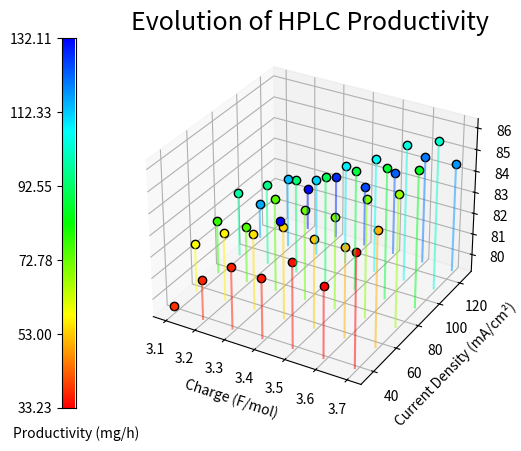
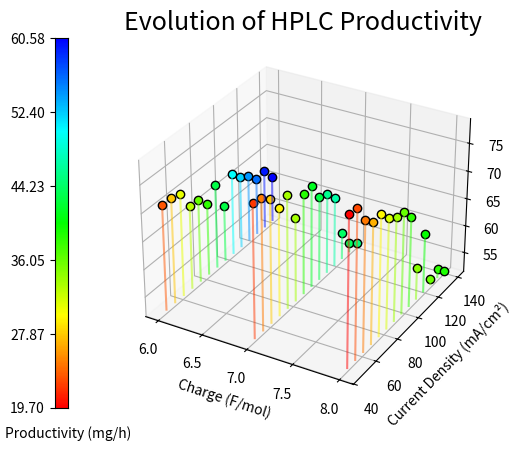
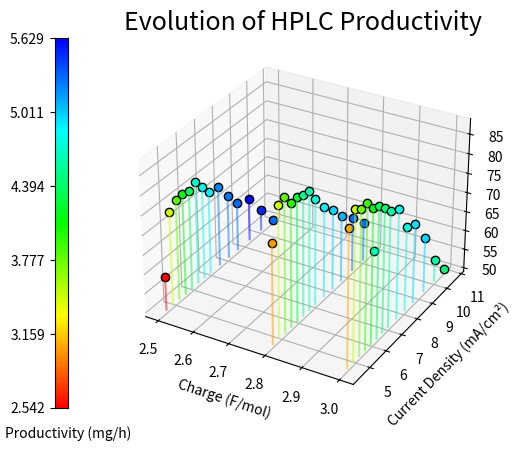

Write the Python code that produced these figures, in order.
import matplotlib.pyplot as plt
import numpy as np
import matplotlib


X7 = [2.5,2.5,2.5,2.7,2.7,2.7,2.9,2.9,2.9,3.1,3.1,3.1,3.3,3.3,3.3,3.5,3.5,3.5,3.7,3.7,3.7,3.9,3.9,3.9,4.2,4.2,4.2,4.5,4.5,4.5,4.8,4.8,4.8,5.2,5.2,5.2,5.6,5.6,5.6,6,6,6] # 'Current (mA)'
Y7 = [2.5,2.8,3,2.5,2.8,3,2.5,2.8,3,2.5,2.8,3,2.5,2.8,3,2.5,2.8,3,2.5,2.8,3,2.5,2.8,3,2.5,2.8,3,2.5,2.8,3,2.5,2.8,3,2.5,2.8,3,2.5,2.8,3,2.5,2.8,3] # 'Charge (F/mol)'
Z7 = [24,22,20,26,23,22,28,25,24,30,27,25,32,29,27,34,31,29,36,32,30,38,34,32,41,37,34,44,39,37,47,42,39,51,46,43,55,49,46,59,53,49] # 'Flow Rate (μL/min)'
C7 = [58.77069570996408, 75.81683734909782, 84.97767335297142, 74.09557354952331, 83.74146263611699, 88.09250270666192, 75.78939380350872, 84.39418537556504, 86.65099406388391, 76.05935860447373, 81.6057221153568, 86.8140332900967, 75.60241520025112, 81.82698114134314, 84.30714873904962, 76.45987532569993, 80.89794914650234, 83.61373685802732, 74.04415147987369, 80.77878173906664, 81.72680284187874, 71.49142231639796, 77.3718835436889, 79.76277381915901, 70.719577949889, 73.48573664835764, 78.16685128472449, 66.45207134360327, 70.78113369639944, 71.70642949459366, 62.58843078478421, 67.09568760357106, 70.46428817419198, 61.23626092520843, 64.07345104185053, 64.20025252300633, 55.57150632553064, 60.06823329893094, 55.60681001019623, 49.982707928864684, 49.83498526960874, 50.36308312719394] # 'Conversion (%)'

def get_productivity(product_molar_mass: float, concentration: float, conversion: float, flow_rate: float) -> float:
    """Calculates the productivity in (mg/h) from molar mass (g/mol), concentration (mol/L), conversion (%) and flow rate (μL/min)"""
    return ((product_molar_mass*concentration) * (conversion/100)) * ((flow_rate/1000000)*60) * 1000 # Productivity in (mg/h)


def get_current_efficiency(theoretical_molar_charge: float, applied_molar_charge: float, conversion: float) -> float:
    """Calculates the current efficiency in (%) from the theoretical molar charge (F/mol), the applied molar charge (F/mol) and the conversion (%)."""
    return ((theoretical_molar_charge/applied_molar_charge) * (conversion))  # Current Efficiency in (%)


def interpret_experimental_data(product_molar_masses: list, theoretical_molar_charges: list, concentrations: list, conversions: list, flow_rates: list, applied_molar_charges: list) -> tuple[dict[str,list], dict[str,list]]:
    """Calculates the productivity (mg/h) and current efficiency (%) for a list of input values.
    
    :param product_molar_masses: List, molar mass of the product in g/mol.
    :param theoretical_molar_charges: List, stochiometric molar charge for an redox reaction in F/mol.
    :param concentrations: List, concentration of the starting material in mol/L.
    :param conversions: List, meassured conversion from educt to product in %.
    :param flow_rates: List, applied flow rates for each data point in μL/min.
    :param applied_molar_charges: List, real applied molar charges in F/mol, in contrast to the theoretical, or stochiometric molar charge.

    :raises ValueError: If input parameters are not uniform in length.
    :returns: Tuple of dictionaries with the axis label and the listed experimental values as key-value pairs. The order is: 
            (
            {'Molar Mass (g/mol)': product_molar_masses},
            {'Theoretical Molar Charge (F/mol)':theoretical_molar_charges},
            {'Concentration (mol/L)': concentrations},
            {'Conversion (%)': conversions},
            {'Flow Rate (μL/min)': flow_rates},
            {'Charge (F/mol)': applied_molar_charges},
            {'Productivity (mg/h)': productivity}, 
            {'Current Efficiency (%)': current_efficiency}
            )
    """
    length = len(concentrations)
    productivity = []
    current_efficiency = []
    if all(len(lst) == length for lst in [product_molar_masses, theoretical_molar_charges, concentrations, conversions, flow_rates, applied_molar_charges]):
        for i in range(length):
            productivity.append(get_productivity(product_molar_mass=product_molar_masses[i], concentration=concentrations[i], conversion=conversions[i], flow_rate=flow_rates[i]))
            current_efficiency.append(get_current_efficiency(theoretical_molar_charge=theoretical_molar_charges[i], applied_molar_charge=applied_molar_charges[i], conversion=conversions[i]))
        return (
            {'Molar Mass (g/mol)': product_molar_masses},
            {'Theoretical Molar Charge (F/mol)':theoretical_molar_charges},
            {'Concentration (mol/L)': concentrations},
            {'Conversion (%)': conversions},
            {'Flow Rate (μL/min)': flow_rates},
            {'Charge (F/mol)': applied_molar_charges},
            {'Productivity (mg/h)': productivity}, 
            {'Current Efficiency (%)': current_efficiency}
            )
    else:
        raise ValueError('Input list elements have to be of same length.')


def reformat_new_values(new_format_values: dict[str,list]) -> list:
    """Reformat from new data format to old data format."""
    key = list(new_format_values.keys())[0]
    old_format = new_format_values[key]
    old_format.append(key)
    return old_format







class Stem4DPlot():
    """
    Creates an 4D Stem Plot including a color gradient Bar Plot to denote the fourth dimension.

    :param x: list of values for x-axis.
    :param y: list of values for y-axis.
    :param z: list of values for z-axis.
    :param color_axis: list of values for color mark.
    :param color_code: (optional) string for restriction of plot colors. Possible values: 'red-yellow','yellow-green','green-cyan','cyan-blue','front-shift','center-shift','back-shift'

    :return: figure with 3D stem plot and color code for a fourth dimension (including a color gradient bar plot as legend).
    """

    YELLOW_PERCENTIL = 0.25
    GREEN_PERCENTIL = 0.50
    CYAN_PERCENTIL = 0.75

    def __init__(self, x: list, y: list, z: list, color_axis: list = None, *args: list, color_code: str = 'none', reverse_colors: bool = False, lower_colorscale_border = '10%', upper_colorscale_border = '10%', enumerate_datapoints: bool = False, annotation_offset: tuple = (0,0,0)) -> None:
        self.x = x[:-1]
        self.y = y[:-1]
        self.z = z[:-1]
        if color_axis != None:
            self.color_axis = color_axis[:-1]
            self.color_axis_name = color_axis[-1]#'Conversion (%)'# 'productivity (g/h)' # 'Space-Time-Yield\n(g/(F/mol)/h)' 
        else:
            self.color_axis = color_axis
            self.color_axis_name = color_axis
        self.further_color_axes = [[*args][i][:-1] for i in range(len([*args]))]
        self.x_name = x[-1]#'Flow Rate (μL/min)'
        self.y_name = y[-1]#'Charge (F/mol)'
        self.z_name = z[-1]#'Current (mA)'
        self.further_color_axes_names = [[*args][i][-1] for i in range(len([*args]))] 
        self.title_color_code = 'Color Code:'
        if color_axis != None:
            self.title_stem_plot = f'Evolution of HPLC {" ".join((self.color_axis_name.split(" ")[:-1]))}'
        else:
            self.title_stem_plot = ''
        self.valid_color_codes = ['red-yellow','cyan-blue','yellow-green','green-cyan','front-shift','center-shift','back-shift']
        self.color_code = color_code
        self.set_color_restrictions()
        self.reverse_colors = reverse_colors
        self.colors = self.get_color_gradient(self.color_axis,self.YELLOW_PERCENTIL,self.GREEN_PERCENTIL,self.CYAN_PERCENTIL,self.reverse_colors)#(0.66,0.77,0.88,reverse=False)#
        self.lower_colorscale_border, self.upper_colorscale_border = self.set_colorscale_border(lower_colorscale_border, upper_colorscale_border)
        self.enumerate_datapoints = enumerate_datapoints
        self.annotation_offset = annotation_offset
        self.get_plot()

    def set_colorscale_border(self, lower_border = None, upper_border = None):
        """
        Sets lower border of the colorscale. 
        
        :param lower_border: Either 'None' (default) => boder set to minimal value, str('xx.x%') => border set with xx.x% offset, or any specific float() value.
        :param upper_border: Either 'None' (default) => boder set to maximal value, str('xx.x%') => border set with xx.x% offset, or any specific float() value.
        :raises: ValueError if neither str() containing a number separated by a dot and '%' at the end, 'None', nor a valid float value is passed to the function.
        """
        if lower_border == None:
            lower_border_out = float(np.min(self.z))
        elif type(lower_border) == str:
            if '%' in lower_border:
                lower_border = str(lower_border).replace('%','')
                percentage = float(lower_border)
                lower_border_out = float((np.min(self.z)) - (np.min(self.z))*(percentage/100))
        elif type(lower_border) == float or type(lower_border) == int:
            lower_border_out = float(lower_border)
        else:
            raise ValueError(f'{lower_border} is an invalid value for {self.set_colorscale_border.__name__()}.')
    
        if upper_border == None:
            upper_border_out = float(np.max(self.z))
        elif type(upper_border) == str:
            if '%' in upper_border:
                upper_border = str(upper_border).replace('%','')
                percentage = float(upper_border)
                upper_border_out = float((np.max(self.z)) + (np.max(self.z))*(percentage/100))
        elif type(upper_border) == float or type(upper_border) == int:
            upper_border_out = float(upper_border)
        else:
            raise ValueError(f'{upper_border} is an invalid value for {self.set_colorscale_border.__name__()}.')

        return float(lower_border_out), float(upper_border_out)
        

    def get_color_gradient(self, color_ax: list = None, yellow_percentil: float = 0.25, green_percentil: float = 0.50, cyan_percentil: float = 0.75, reverse = False):
        """
        Takes the self.color_axis property of the class Stem4DPlot (if argument is not passed to the function) and returns a list of colors in hexadecimal notation.
        Each input element of the list is translated into a color, which represents the value within the range of values of the input list.
        Lowest to highest value: red < yellow < green < cyan < blue.
        This function takes arguments which allow to adapt the color distribution individually (default values are linearly distributed).

        :param color_ax: (optional) enables to use the method get_color_gradient() outside this class.
        :param yellow_percentil: (optional) specifies the lower percentil of the data list which is colord yellow. Default is 0.25.
        :param green_percentil: (optional) specifies the middle percentil of the data list which is colord green. Default is 0.50.
        :param yellow_percentil: (optional) specifies the upper percentil of the data list which is colord cyan. Default is 0.75.
        :param reverse: (optional) reverses the color gradient from "red<yellow<green<cyan<blue" to "red>yellow>green>cyan>blue". Default is False. 
        :return: list type object with color values in hexadecimal notation. Whereof each element of the input values is represented as a individual color tone, lowest to highest value: red < yellow < green < cyan < blue.
        """
        if self.color_axis == None:
            colors = [str(matplotlib.colors.to_hex([ 0.5, 0.5, 0.5 ])) for _ in range(len(self.x))]
            return colors
        if yellow_percentil <= green_percentil and yellow_percentil <= cyan_percentil:
            if yellow_percentil >= 0 and cyan_percentil <= 1:
                pass
            else:
                raise ValueError(f'Exception was raised from {self.__class__.__name__}, method {self.get_color_gradient.__name__}: make sure that "yellow_percentil < green_percentil < cyan_percentil" and "yellow_percentil >= 0 and cyan_percentil <= 1" holds true.')        
        else:
            raise ValueError(f'Exception was raised from {self.__class__.__name__}, method {self.get_color_gradient.__name__}: make sure that "yellow_percentil < green_percentil < cyan_percentil" and "yellow_percentil >= 0 and cyan_percentil <= 1" holds true.')
        if color_ax == None:
            color_ax = self.color_axis
        sorted_list = color_ax.copy()
        sorted_list.sort()
        colors=[]
        z_max = np.max(sorted_list)
        z_min = np.min(sorted_list)
        diff = z_max - z_min
        for i in range(len(sorted_list)):
            color_factor = color_ax[i]-z_min
            if reverse == True:
                color_factor = 1-(color_factor/diff)
            if reverse == False:
                color_factor = (color_factor/diff)
            if color_factor <= yellow_percentil and yellow_percentil != 0:
                colors.append(str(matplotlib.colors.to_hex([ 1, (color_factor/yellow_percentil), 0 ]))) # rot: (1,0,0) bis gelb: (1,1,0)
                # print(f'first r-G-b factor: {[ 1, (color_factor/yellow_percentil), 0 ]}\nred: (1,0,0) to yellow: (1,1,0)')
            elif yellow_percentil <= color_factor <= green_percentil and green_percentil != 0:
                colors.append(str(matplotlib.colors.to_hex([ 1-((color_factor-yellow_percentil)/(green_percentil-yellow_percentil)), 1, 0 ]))) # gelb: (1,1,0) bis grün: (0,1,0)
                # print(f'second R-g-b factor: {[ 1-((color_factor-yellow_percentil)/(green_percentil-yellow_percentil)), 1, 0 ]}\nyellow: (1,1,0) to green: (0,1,0)')
            elif green_percentil <= color_factor <= cyan_percentil and cyan_percentil != 0:
                colors.append(str(matplotlib.colors.to_hex([ 0 , 1, ((color_factor-green_percentil)/(cyan_percentil-green_percentil)) ]))) # grün: (0,1,0) bis cyan: (0,1,1)
                # print(f'third r-g-B factor: {[ 0 , 1, ((color_factor-green_percentil)/(cyan_percentil-green_percentil)) ]}\ngreen: (0,1,0) to cyan: (0,1,1)')
            elif color_factor >= cyan_percentil:
                colors.append(str(matplotlib.colors.to_hex([ 0 , 1-((color_factor-cyan_percentil)/(1-cyan_percentil)), 1 ]))) # cyan: (0,1,1) bis blau: (0,0,1)
                # print(f'fourth r-G-b factor: {[ 0 , 1-((color_factor-cyan_percentil)/(1-cyan_percentil)), 1 ]}\ncyan: (0,1,1) to blue: (0,0,1)')
            else:
                raise Exception(f'Exception was raised from {self.__class__.__name__}, method {self.get_color_gradient.__name__}: A missing color element was detected. Watch out for yellow percentil: {yellow_percentil}, green percentil: {green_percentil}, cyan percentil: {cyan_percentil} and this iterations color factor: {color_factor}.')
        return colors


    def set_color_restrictions(self):
        if self.color_code.lower() in self.valid_color_codes:
            if self.color_code == 'red-yellow':
                self.YELLOW_PERCENTIL = 1
                self.GREEN_PERCENTIL = 1
                self.CYAN_PERCENTIL = 1
            elif self.color_code == 'yellow-green':
                self.YELLOW_PERCENTIL = 0
                self.GREEN_PERCENTIL = 1
                self.CYAN_PERCENTIL = 1
            elif self.color_code == 'green-cyan':
                self.YELLOW_PERCENTIL = 0
                self.GREEN_PERCENTIL = 0
                self.CYAN_PERCENTIL = 1
            elif self.color_code == 'cyan-blue':
                self.YELLOW_PERCENTIL = 0
                self.GREEN_PERCENTIL = 0
                self.CYAN_PERCENTIL = 0
            elif self.color_code == 'front-shift':
                self.YELLOW_PERCENTIL = 0.40
                self.GREEN_PERCENTIL = 0.75
                self.CYAN_PERCENTIL = 0.90
            elif self.color_code == 'center-shift':
                self.YELLOW_PERCENTIL = 0.15
                self.GREEN_PERCENTIL = 0.50
                self.CYAN_PERCENTIL = 0.85
            elif self.color_code == 'back-shift':
                self.YELLOW_PERCENTIL = 0.10
                self.GREEN_PERCENTIL = 0.25
                self.CYAN_PERCENTIL = 0.60
            else:
                pass
            

    def get_plot(self):
        # self.upper_colorscale_border = (np.max(self.z)) + (np.max(self.z))*0.1 # 5 # 
        # self.lower_colorscale_border = (np.min(self.z)) - (np.min(self.z))*0.1 # 2 # 
        fig, ax = plt.subplots(subplot_kw=dict(projection='3d'))
        for j in range(len(self.z)):
            markerline, stemline, _ = ax.stem([self.x[j]], [self.y[j]], [self.z[j]] , basefmt='none', bottom=self.lower_colorscale_border, linefmt='.') # bottom=(np.min(self.z)) # (np.min(self.z)-(np.min(self.z)*0.1))
            plt.setp(markerline,'markerfacecolor', self.colors[j], mec='k')
            plt.setp(stemline, 'color', self.colors[j], alpha=0.5)
            if self.enumerate_datapoints == True:
                ax.text(x=self.x[j]+self.annotation_offset[0],y=self.y[j]+self.annotation_offset[1],z=self.z[j]+self.annotation_offset[2], s='#'+str(j+1), color='gray')
        # Generates a non visible data point which is adjusting the maximum value at the Z-axis.
        markerline, stemline, _ = ax.stem([np.max(self.x)], [np.max(self.y)], [self.upper_colorscale_border] , basefmt='none',bottom=self.lower_colorscale_border)
        plt.setp(markerline, mec="none", mfc="none")#, zorder=3)
        plt.setp(stemline, 'color', 'none')
        # ax.text(x=self.x,y=self.y,z=self.z, s=[i+1 for i in range(len(self.z))])

        ax.set_xlabel(self.x_name)
        ax.set_ylabel(self.y_name)
        ax.set_zlabel(self.z_name)
        ax.set_title(label=self.title_stem_plot, fontdict={'fontsize': 18,
                        'fontweight' : 40,
                        'verticalalignment': 'baseline',
                        'horizontalalignment': 'center'})
        # ax.xaxis.set_label_coords(5,-5)
        # ax.yaxis.set_label_coords(5,-5)
        # ax.zaxis.set_label_coords(5,-5)
        
        gradient_resolution = 300
        if len(self.further_color_axes) > 0:
            self.further_color_axes_names.append(self.color_axis_name)
            self.further_color_axes.append(self.color_axis)
            for i in range(len(self.further_color_axes)):
                ax2 = fig.add_subplot(len(self.further_color_axes),15*len(self.further_color_axes),1+i*15*len(self.further_color_axes))
                
                print(self.further_color_axes)
                print(f'further color axes names:\n{self.further_color_axes_names}\n')
                ax2.set_xlabel(self.further_color_axes_names[i])
                ax2.xaxis.set_label_coords(1,-0.05)
                ax2.set_xticks([])
                # ax2.set_yticks([])
                ax2.set_ylim(ymin=np.min(self.color_axis),ymax=np.max(self.color_axis))
                # ax2.set_title(label=self.title_color_code, fontdict={'fontsize': 14,
                #                 'fontweight' : 40,
                #                 'verticalalignment': 'baseline',
                #                 'horizontalalignment': 'center'})
                
                # SETINGS FOR TICKS ON COLOR GRADIENT BAR
                # ax2.set_yticks([self.color_axis[i] for i in range(len(self.color_axis))]) # sets all the color-axis values as ticks.
                fragments = 5
                lst = list(np.arange(np.min(self.further_color_axes[i])+((np.max(self.further_color_axes[i])-np.min(self.further_color_axes[i]))/fragments),np.max(self.further_color_axes[i]),(np.max(self.further_color_axes[i])-np.min(self.further_color_axes[i]))/fragments))
                # lst = [round(lst[i]) for i in range(len(lst))]
                lst.append(np.max(self.further_color_axes[i]))
                lst.append(np.min(self.further_color_axes[i]))
                ax2.set_yticks(lst)
                ############################################
                print(f'index i is: {i}\n')
                if i <= len(self.valid_color_codes):
                    self.color_code = self.valid_color_codes[i]
                    self.set_color_restrictions()
                arr = np.arange(np.min(self.further_color_axes[i]),np.max(self.further_color_axes[i]),(np.max(self.further_color_axes[i])-np.min(self.further_color_axes[i]))/gradient_resolution)
                gradient_colors = self.get_color_gradient(arr.tolist(),self.YELLOW_PERCENTIL,self.GREEN_PERCENTIL,self.CYAN_PERCENTIL,self.reverse_colors)
                print(f'gradient colors are (length: {len(gradient_colors)}): {gradient_colors}')
                for j in range(gradient_resolution):
                    # print(f'further color axes, element {i},{j} is: {self.further_color_axes[i]}')
                    ax2.bar([0],[((np.max(self.further_color_axes[i]))-(((np.max(self.further_color_axes[i])-np.min(self.further_color_axes[i]))/gradient_resolution)*j))], color=gradient_colors[-1-j])
        elif self.color_axis != None:
            ax2 = fig.add_subplot(1,30,1)
            print(self.further_color_axes)
            print(f'further color axes names:\n{self.further_color_axes_names}\n')
            ax2.set_xlabel(self.color_axis_name)
            ax2.xaxis.set_label_coords(1,-0.05)
            ax2.set_xticks([])
            # ax2.set_yticks([])
            ax2.set_ylim(ymin=np.min(self.color_axis),ymax=np.max(self.color_axis))
            # ax2.set_title(label=self.title_color_code, fontdict={'fontsize': 14,
            #                 'fontweight' : 40,
            #                 'verticalalignment': 'baseline',
            #                 'horizontalalignment': 'center'})
            # SETINGS FOR TICKS ON COLOR GRADIENT BAR
            # ax2.set_yticks([self.color_axis[i] for i in range(len(self.color_axis))]) # sets all the color-axis values as ticks.
            
            fragments = 5
            lst = list(np.arange(np.min(self.color_axis)+((np.max(self.color_axis)-np.min(self.color_axis))/fragments),np.max(self.color_axis),(np.max(self.color_axis)-np.min(self.color_axis))/fragments))
            # lst = [round(lst[i]) for i in range(len(lst))]
            lst.append(np.max(self.color_axis))
            lst.append(np.min(self.color_axis))
            ax2.set_yticks(lst)
        ############################################
            arr = np.arange(np.min(self.color_axis),np.max(self.color_axis),(np.max(self.color_axis)-np.min(self.color_axis))/gradient_resolution)
            gradient_colors = self.get_color_gradient(arr.tolist(),self.YELLOW_PERCENTIL,self.GREEN_PERCENTIL,self.CYAN_PERCENTIL,self.reverse_colors)
            for k in range(gradient_resolution):
                ax2.bar([0],[((np.max(self.color_axis))-(((np.max(self.color_axis)-np.min(self.color_axis))/gradient_resolution)*k))], color=gradient_colors[-1-k])
            
        plt.show()
        



def plot_no0():
    # X = [62,62,62,62,62,62,62,124,124,124,124,124,124,124,'Flow Rate (μL/min)']
    # Y = [1,1.5,2,2.5,3,3.5,4,1,1.5,2,2.5,3,3.5,4,'Stady State Factor\n(110% reactor-residence-times)']
    # Z = [93.72112253346123, 95.84573022322742, 95.83854752269039, 96.31406281418225, 96.30871230776268, 96.65000532637242, 96.56704593728831, 46.71161255176162, 47.45527905123482, 47.81191733428544, 47.8418160397702, 47.493097883450716, 47.947730568604676, 47.858047483328434,'Conversion\n(normalized to 1)']

    X = [60,20,60,20,40,20,60,60,40,60,40,60,40,60,20,20,60,20,20,20,'Current (mA)']
    Y = [1.8,1.8,1.9,1.9,2,2,2,2.1,2.2,2.3,2.1,2.2,2.3,2.4,2.1,2.2,2.5,2.3,2.4,2.5,'Charge (F/mol)']
    Z = [207,69,196,65,124,62,187,178,113,162,118,170,108,155,59,57,149,54,52,50,'Flow Rate (μL/min)']
    C = [53.42,54.64,55.61,58.17,58.59,59.73,60.02,64.62,65.60,65.63,66.45,66.91,67.45,67.93,69.34,69.69,69.80,73.56,74.96,75.37,'Conversion (%)']

    # X = list(np.arange(1,len(X)+10))
    # Y = list(np.arange(1,len(Y)+10))
    # Z = list(np.arange(1,len(Z)+10))
    # C = list(np.arange(len(C)+10,1,-1))

        
    STY = [] # space-time-yield in (g/(F/mol)/h)
    for i in range(len(Z)-1):
        molmass = 198.27 # g/mol
        concentration = 0.1 # mol/L
        conversion = C[i] # %
        flow_rate = Z[i] # μL/min
        charge = Y[i]
        #STY.append((((molmass*concentration) * conversion)/charge) * ((flow_rate/1000000)*60)) # space-time-yield in (g/(F/mol)/h)
        STY.append(((molmass*concentration) * (conversion/100)) * ((flow_rate/1000000)*60)*1000) # productivity in (mg/h)
    STY.append('Productivity (mg/h)')

    
    EFF = []
    for i in range(len(Y)-1):
        molar_charge = 2
        conversion = C[i] # %
        charge = Y[i]
        EFF.append(((molar_charge/charge) * (conversion/100))*100)  # 'Current Efficiency (%)'
    EFF.append('Current Efficiency (%)')
    
    Stem4DPlot(STY,EFF,C,X,color_code='none',reverse_colors=False)
    Stem4DPlot(STY,EFF,C,Y,color_code='none',reverse_colors=False)
    Stem4DPlot(STY,EFF,C,Z,color_code='none',reverse_colors=False)
    
    Stem4DPlot(X,Z,Y,C,STY,color_code='none',reverse_colors=False)
    Stem4DPlot(X,Z,Y,STY,color_code='none',reverse_colors=False)
    Stem4DPlot(X,Z,Y,EFF,color_code='none',reverse_colors=False)
    


def plot_no1():

    X1 = [010.6,015.9,021.2,011.3,016.9,022.5,'Current (mA)']
    Y1 = [3.3,3.3,3.3,3.5,3.5,3.5,'Charge (F/mol)']
    Z1 = [20,30,40,20,30,40,'Flow Rate (μL/min)']
    C1 = [86.44350384643464, 85.4320660548376, 83.1783234865462, 87.28330330129384, 84.14650323531025, 84.26567872469441, 'Conversion (%)']

    STY1 = [] # space-time-yield in (g/(F/mol)/h)
    for i in range(len(Z1)-1):
        molmass = 198.27 # g/mol
        concentration = 0.1 # mol/L
        conversion = C1[i] # %
        flow_rate = Z1[i] # μL/min
        charge = Y1[i]
        #STY1.append((((molmass*concentration) * conversion)/charge) * ((flow_rate/1000000)*60)) # space-time-yield in (g/(F/mol)/h)
        STY1.append(((molmass*concentration) * (conversion/100)) * ((flow_rate/1000000)*60)*1000) # productivity in (mg/h)
    STY1.append('Productivity (mg/h)')

    EFF1 = []
    for i in range(len(Y1)-1):
        molar_charge = 2
        conversion = C1[i] # %
        charge = Y1[i]
        EFF1.append(((molar_charge/charge) * (conversion/100))*100)  # 'Current Efficiency (%)'
    EFF1.append('Current Efficiency (%)')

    
    Stem4DPlot(X1,Z1,Y1,C1,color_code='none',reverse_colors=False)
    Stem4DPlot(X1,Z1,Y1,STY1,color_code='none',reverse_colors=False)
    Stem4DPlot(X1,Z1,Y1,EFF1,color_code='none',reverse_colors=False)



def plot_no2():

    X2 = [10,25,40,10,20,30,40,10,15,20,30,40,10,15,20,30,40,10,25,40,'Current (mA)'] # current (mA)
    Y2 = [1.9,1.9,1.9,2,2,2,2,2.1,2.1,2.1,2.1,2.1,2.2,2.2,2.2,2.2,2.2,2.3,2.3,2.3,'Charge (F/mol)'] # charges (F/mol)
    Z2 = [33,82,131,31,62,93,124,30,44,59,89,118,28,42,57,85,113,27,68,108,'Flow Rate (μL/min)'] # flow rates (μL/min)
    C2 = [92.24766448,88.60506687,86.40839247,94.69745158,92.94312015,91.44160455,90.36521374,95.34889721,94.91341883,94.18395609,92.85763473,92.01536307,95.76542419,95.42151481,94.657702,93.76309096,92.82400498,95.74959354,95.33223498,94.06059531,'Conversion (%)'] # conversion (%)

    STY2 = [] # space-time-yield in (g/(F/mol)/h)
    for i in range(len(Z2)-1):
        molmass = 198.27 # g/mol
        concentration = 0.1 # mol/L
        conversion = C2[i] # %
        flow_rate = Z2[i] # μL/min
        charge = Y2[i]
        #STY1.append((((molmass*concentration) * conversion)/charge) * ((flow_rate/1000000)*60)) # space-time-yield in (g/(F/mol)/h)
        STY2.append(((molmass*concentration) * (conversion/100)) * ((flow_rate/1000000)*60)*1000) # productivity in (mg/h)
    STY2.append('Productivity (mg/h)')

    
    EFF2 = []
    for i in range(len(Y2)-1):
        molar_charge = 2
        conversion = C2[i] # %
        charge = Y2[i]
        EFF2.append(((molar_charge/charge) * (conversion/100))*100)  # 'Current Efficiency (%)'
    EFF2.append('Current Efficiency (%)')




def plot_no3():

    
    X3 = [10,25,40,55,70,10,25,40,55,10,25,40,55,10,25,40,55,70,'Current (mA)']
    Y3 = [3.3,3.3,3.3,3.3,3.3,3.5,3.5,3.5,3.5,3.7,3.7,3.7,3.7,3.9,3.9,3.9,3.9,3.9,'Charge (F/mol)']
    Z3 = [19,47,75,104,132,18,44,71,98,17,42,67,92,16,40,64,88,112,'Flow Rate (μL/min)']
    C3 = [87.75627078791703, 77.63428550090462, 75.39589067784794, 76.32192424817816, 75.75076548202149, 92.33677567412506, 82.11702062255982, 80.72168913957472, 80.63409470142946, 79.78270546391173, 78.14047031648582, 74.98588181425046, 81.98860939724727, 93.78043057883202, 87.04474216910273, 81.79632235501023, 80.9265771892494, 81.53453351621984, 'Conversion (%)']


    STY3 = [] # space-time-yield in (g/(F/mol)/h)
    for i in range(len(Z3)-1):
        molmass = 198.27 # g/mol
        concentration = 0.1 # mol/L
        conversion = C3[i] # %
        flow_rate = Z3[i] # μL/min
        charge = Y3[i]
        #STY1.append((((molmass*concentration) * conversion)/charge) * ((flow_rate/1000000)*60)) # space-time-yield in (g/(F/mol)/h)
        STY3.append(((molmass*concentration) * (conversion/100)) * ((flow_rate/1000000)*60)*1000) # productivity in (mg/h)
    STY3.append('Productivity (mg/h)')    

    EFF3 = []
    for i in range(len(Y3)-1):
        molar_charge = 2
        conversion = C3[i] # %
        charge = Y3[i]
        EFF3.append(((molar_charge/charge) * (conversion/100))*100)  # 'Current Efficiency (%)'
    EFF3.append('Current Efficiency (%)')




    Stem4DPlot(Z3,X3,Y3,C3,color_code='none',reverse_colors=False)
    Stem4DPlot(Z3,X3,Y3,STY3,color_code='none',reverse_colors=False)
    Stem4DPlot(Z3,X3,C3,STY3,color_code='none',reverse_colors=False)





def plot_no4():

    X4 = [25,40,55,70,25,40,55,70,'Current (mA)']
    Y4 = [3.3,3.3,3.3,3.3,3.5,3.5,3.5,3.5,'Charge (F/mol)']
    Z4 = [47,75,103,131,44,71,97,124,'Flow Rate (μL/min)']
    C4 = [89.41754668181976, 85.18338397713903, 83.7327694362378, 83.13230361321713, 93.1134838197878, 86.54528948616816, 85.89241615584389, 86.57869179989818, 'Conversion (%)']


    STY4 = [] # space-time-yield in (g/(F/mol)/h)
    for i in range(len(Z4)-1):
        molmass = 198.27 # g/mol
        concentration = 0.1 # mol/L
        conversion = C4[i] # %
        flow_rate = Z4[i] # μL/min
        charge = Y4[i]
        #STY1.append((((molmass*concentration) * conversion)/charge) * ((flow_rate/1000000)*60)) # space-time-yield in (g/(F/mol)/h)
        STY4.append(((molmass*concentration) * (conversion/100)) * ((flow_rate/1000000)*60)*1000) # productivity in (mg/h)
    STY4.append('Productivity (mg/h)')

    
    EFF4 = []
    for i in range(len(Y4)-1):
        molar_charge = 2
        conversion = C4[i] # %
        charge = Y4[i]
        EFF4.append(((molar_charge/charge) * (conversion/100))*100)  # 'Current Efficiency (%)'
    EFF4.append('Current Efficiency (%)')

    Stem4DPlot(Z4,X4,Y4,C4,color_code='none',reverse_colors=False)
    Stem4DPlot(Z4,X4,Y4,STY4,color_code='none',reverse_colors=False)
    Stem4DPlot(Z4,X4,C4,STY4,color_code='none',reverse_colors=False)



def longrun_plot_third(electrode_surface_area):
    """Plot final experimental Data."""
    #####################################
    # M = [120.15] * len(X7) # molar mass g/mol
    # O = [2] * len(X7)# theoretical molar charge F/mol
    # N = [0.025] * len(X7) # concentration mol/L

    # I = X7# current
    
    # F = Y7# charge
    # R = Z7# flow rate
    # T = C7# conversion

    # P = STY7# productivity
    # E = EFF7# current efficiency
    #####################################
    I = X7 # current
    M, O, N, T, R, F, P, E = interpret_experimental_data([120.15] * len(X7), [2] * len(X7), [0.025] * len(X7), C7, Z7, Y7)
    data = [reformat_new_values(i) for i in [M, O, N, T, R, F, P, E]]
    I.append('Current (mA)')

    I_2 = [I[i]/electrode_surface_area for i in range(len(I)-1)]
    I_2.append('Current Density (mA/cm²)')
    I = I_2


    # Stem4DPlot(Z7,X7,Y7,C7)
    # Stem4DPlot(Z7,X7,Y7,STY7)
    # Stem4DPlot(Z7,X7,C7,STY7,upper_colorscale_border=None, lower_colorscale_border=None)
    # Stem4DPlot(Y7,X7,C7,STY7,upper_colorscale_border=None, lower_colorscale_border=None)
    Stem4DPlot(data[5],I,data[3],data[6],upper_colorscale_border=None, lower_colorscale_border=None)



def longrun_plot_second(electrode_surface_area):
    """Plot final experimental Data."""
    X6 = [26,26,26,30,30,30,34,34,34,38,38,38,42,42,42,46,46,46,50,50,50,54,54,54,58,58,58,62,62,62,66,66,66,70,70,70,74,74,74,78,78,78,'Current (mA)']
    Y6 = [6,7,8,6,7,8,6,7,8,6,7,8,6,7,8,6,7,8,6,7,8,6,7,8,6,7,8,6,7,8,6,7,8,6,7,8,6,7,8,6,7,8,'Charge (F/mol)']
    Z6 = [26,23,20,31,26,23,35,30,26,39,33,29,43,37,32,47,40,35,51,44,38,55,47,41,60,51,45,64,55,48,68,58,51,72,62,54,76,65,57,80,69,60,'Flow Rate (μL/min)']
    C6 = [71.1233676505315, 76.14140999833413, 78.80120734140161, 71.10283965215368, 75.75090922222766, 78.66830063501952, 70.56487642180204, 74.24186393031252, 75.35848377603956, 67.30731819613428, 71.45228307578427, 73.84791689920539, 67.1457320444, 72.54373905780167, 73.98101839631845, 65.18044492890513, 67.21901708850247, 71.93896370983407, 67.40434580317938, 70.31277840065454, 70.95264374968363, 62.2770672149939, 70.54041988979725, 70.44981233143098, 67.01092365324084, 67.29014809312773, 68.31725288104742, 65.21452370675601, 66.65440877569641, 57.80975655998959, 64.21183644416956, 64.68762516299181, 62.75419407730299, 62.425625235133595, 57.00006029155876, 53.150914764469526, 62.79831980450402, 53.83281094240333, 53.72734912747963, 60.58863648287078, 52.41010851995516, 52.00552283412273, 'Conversion (%)']


    X6_2 = [X6[i]/electrode_surface_area for i in range(len(X6)-1)]
    X6_2.append('Current Density (mA/cm²)')
    X6 = X6_2

    STY6 = [] # space-time-yield in (g/(F/mol)/h)
    for i in range(len(Z6)-1):
        molmass = 208.30 # g/mol
        concentration = 0.1 # mol/L
        conversion = C6[i] # %
        flow_rate = Z6[i] # μL/min
        charge = Y6[i]
        #STY1.append((((molmass*concentration) * conversion)/charge) * ((flow_rate/1000000)*60)) # space-time-yield in (g/(F/mol)/h)
        STY6.append(((molmass*concentration) * (conversion/100)) * ((flow_rate/1000000)*60)*1000) # productivity in (mg/h)
    STY6.append('Productivity (mg/h)')


    EFF6 = []
    for i in range(len(Y6)-1):
        molar_charge = 4
        conversion = C6[i] # %
        charge = Y6[i]
        EFF6.append(((molar_charge/charge) * (conversion/100))*100)  # 'Current Efficiency (%)'
    EFF6.append('Current Efficiency (%)')

    
    # Stem4DPlot(Z6,X6,Y6,C6)
    # Stem4DPlot(Z6,X6,Y6,STY6)
    # Stem4DPlot(Z6,X6,C6,STY6,upper_colorscale_border=None, lower_colorscale_border=None)
    Stem4DPlot(Y6,X6,C6,STY6,color_code='none',reverse_colors=False,lower_colorscale_border=None,upper_colorscale_border=None)


def longrun_plot_first(electrode_surface_area):
    """Plot final experimental Data."""    
    X5 = [20,20,20,20,20,20,20,30,30,30,30,30,30,30,40,40,40,40,40,40,40,50,50,50,50,50,50,50,60,60,60,60,60,60,60,70,70,70,70,70,70,70,'Current (mA)']
    
    X5_2 = [X5[i]/electrode_surface_area for i in range(len(X5)-1)]
    X5_2.append('Current Density (mA/cm²)')
    X5 = X5_2
    
    Y5 = [3.1,3.2,3.3,3.4,3.5,3.6,3.7,3.1,3.2,3.3,3.4,3.5,3.6,3.7,3.1,3.2,3.3,3.4,3.5,3.6,3.7,3.1,3.2,3.3,3.4,3.5,3.6,3.7,3.1,3.2,3.3,3.4,3.5,3.6,3.7,3.1,3.2,3.3,3.4,3.5,3.6,3.7,'Charge (F/mol)']
    Z5 = [40,38,37,36,35,34,33,60,58,56,54,53,51,50,80,77,75,73,71,69,67,100,97,94,91,88,86,84,120,116,113,109,106,103,100,140,136,131,128,124,120,117,'Flow Rate (μL/min)']
    C5 = [79.5696361531019, 81.21277271593395, 82.25677286603174, 82.20701167108939, 83.37617715444479, 82.69236098601893, 84.63965728948727, 81.64145891973794, 82.55535204246573, 82.91367866410026, 83.64315195491501, 83.50302650329826, 83.59515726196057, 84.77593786168957, 81.8452026417783, 81.98325607885921, 83.72456980388627, 83.60191612148661, 83.67226562426269, 84.87638993589354, 85.52734759759282, 82.3872763614514, 83.12816275947537, 83.7964019749412, 84.2847312028138, 84.94639793029076, 85.46043319028468, 85.75547385569526, 81.02719575328399, 82.61480391337216, 82.9469908552152, 84.01505041091897, 84.71804513279329, 85.76068101115098, 86.28322890906077, 79.3207577019601, 81.31529067619186, 82.2825085778643, 82.20449471334092, 83.26041456785352, 84.39250612700852, 84.48232543629692, 'Conversion (%)']

    STY5 = [] # space-time-yield in (g/(F/mol)/h)
    for i in range(len(Z5)-1):
        molmass = 198.27 # g/mol
        concentration = 0.1 # mol/L
        conversion = C5[i] # %
        flow_rate = Z5[i] # μL/min
        charge = Y5[i]
        #STY1.append((((molmass*concentration) * conversion)/charge) * ((flow_rate/1000000)*60)) # space-time-yield in (g/(F/mol)/h)
        STY5.append(((molmass*concentration) * (conversion/100)) * ((flow_rate/1000000)*60)*1000) # productivity in (mg/h)
    STY5.append('Productivity (mg/h)')

    EFF5 = []
    for i in range(len(Y5)-1):
        molar_charge = 2
        conversion = C5[i] # %
        charge = Y5[i]
        EFF5.append(((molar_charge/charge) * (conversion/100))*100)  # 'Current Efficiency (%)'
    EFF5.append('Current Efficiency (%)')

    
    # Stem4DPlot(Z5,X5,Y5,color_code='none',reverse_colors=False, enumerate_datapoints=True, annotation_offset=(0,0,0))
    # Stem4DPlot(Z5,X5,Y5,C5,color_code='none',reverse_colors=False, enumerate_datapoints=True, annotation_offset=(0,0,0))
    # Stem4DPlot(Z5,X5,Y5,STY5,color_code='none',reverse_colors=False, enumerate_datapoints=True, annotation_offset=(-1,0,0))
    # Stem4DPlot(Z5,X5,C5,STY5,color_code='none',reverse_colors=False,lower_colorscale_border=None,upper_colorscale_border=None)
    Stem4DPlot(Y5,X5,C5,STY5,color_code='none',reverse_colors=False,lower_colorscale_border=None,upper_colorscale_border=None)


def main():
    ELECTRODE_SURFACE_AREA = 56/100 # cm²

    longrun_plot_first(ELECTRODE_SURFACE_AREA)
    longrun_plot_second(ELECTRODE_SURFACE_AREA)
    longrun_plot_third(ELECTRODE_SURFACE_AREA)

    # plot_no0()
    # plot_no1()
    # plot_no2()
    # plot_no3()
    # plot_no4()

    # Stem4DPlot([1,2,3,4,5,6,7,8,9,'X-Axis'],[1,2,3,4,5,6,7,8,9,'Y-Axis'],[1,2,3,4,5,6,7,8,9,'Z-Axis'],[1,2,4,8,9,8,4,2,1,'Color-Axis'],color_code='none',reverse_colors=False,lower_colorscale_border=None,upper_colorscale_border=None)


if __name__ == '__main__':
    main()
    
    
